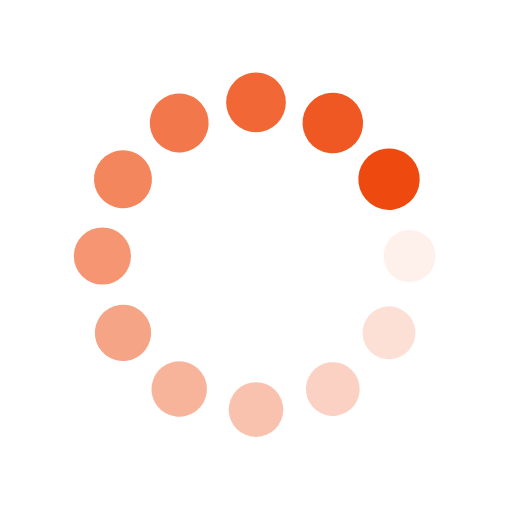
t = 0.00 s
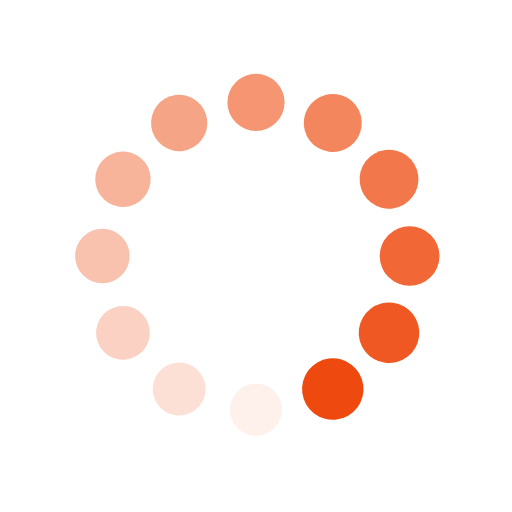
t = 0.25 s
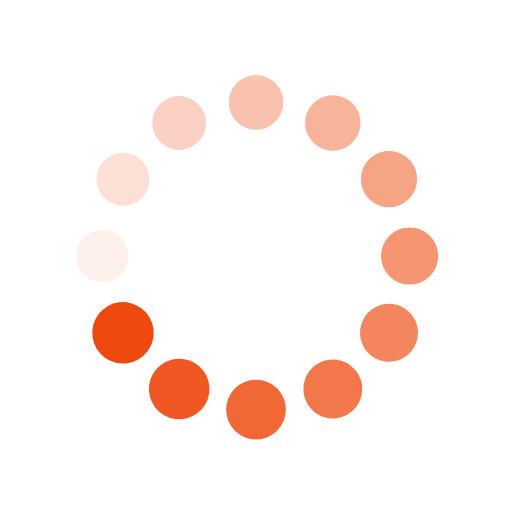
t = 0.50 s
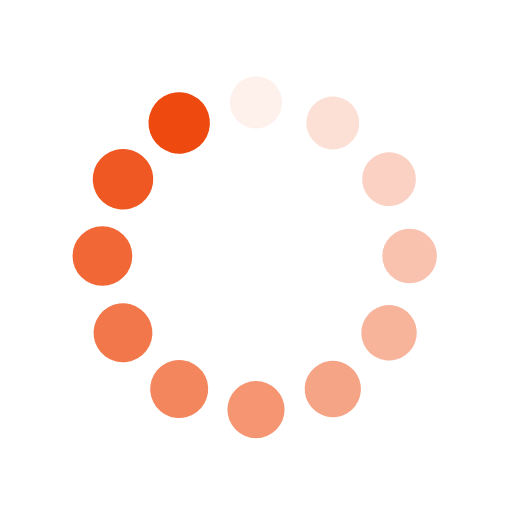
t = 0.75 s

The animated SVG that drew these frames (rendered in a browser with its animation timeline set to each time). Animation: 24 SMIL elements (animate=12,animateTransform=12); one cycle of 1.00 s, repeats indefinitely.

<svg class="lds-spin" width="80px"  height="80px"  xmlns="http://www.w3.org/2000/svg" xmlns:xlink="http://www.w3.org/1999/xlink" viewBox="0 0 100 100" preserveAspectRatio="xMidYMid"><g transform="translate(80,50)">
<g transform="rotate(0)">
<circle cx="0" cy="0" r="5" fill="#ee490e" fill-opacity="1" transform="scale(1.07667 1.07667)">
  <animateTransform attributeName="transform" type="scale" begin="-0.9166666666666666s" values="1.2 1.2;1 1" keyTimes="0;1" dur="1s" repeatCount="indefinite"></animateTransform>
  <animate attributeName="fill-opacity" keyTimes="0;1" dur="1s" repeatCount="indefinite" values="1;0" begin="-0.9166666666666666s"></animate>
</circle>
</g>
</g><g transform="translate(75.98076211353316,65)">
<g transform="rotate(29.999999999999996)">
<circle cx="0" cy="0" r="5" fill="#ee490e" fill-opacity="0.9166666666666666" transform="scale(1.09333 1.09333)">
  <animateTransform attributeName="transform" type="scale" begin="-0.8333333333333334s" values="1.2 1.2;1 1" keyTimes="0;1" dur="1s" repeatCount="indefinite"></animateTransform>
  <animate attributeName="fill-opacity" keyTimes="0;1" dur="1s" repeatCount="indefinite" values="1;0" begin="-0.8333333333333334s"></animate>
</circle>
</g>
</g><g transform="translate(65,75.98076211353316)">
<g transform="rotate(59.99999999999999)">
<circle cx="0" cy="0" r="5" fill="#ee490e" fill-opacity="0.8333333333333334" transform="scale(1.11 1.11)">
  <animateTransform attributeName="transform" type="scale" begin="-0.75s" values="1.2 1.2;1 1" keyTimes="0;1" dur="1s" repeatCount="indefinite"></animateTransform>
  <animate attributeName="fill-opacity" keyTimes="0;1" dur="1s" repeatCount="indefinite" values="1;0" begin="-0.75s"></animate>
</circle>
</g>
</g><g transform="translate(50,80)">
<g transform="rotate(90)">
<circle cx="0" cy="0" r="5" fill="#ee490e" fill-opacity="0.75" transform="scale(1.12667 1.12667)">
  <animateTransform attributeName="transform" type="scale" begin="-0.6666666666666666s" values="1.2 1.2;1 1" keyTimes="0;1" dur="1s" repeatCount="indefinite"></animateTransform>
  <animate attributeName="fill-opacity" keyTimes="0;1" dur="1s" repeatCount="indefinite" values="1;0" begin="-0.6666666666666666s"></animate>
</circle>
</g>
</g><g transform="translate(35.00000000000001,75.98076211353316)">
<g transform="rotate(119.99999999999999)">
<circle cx="0" cy="0" r="5" fill="#ee490e" fill-opacity="0.6666666666666666" transform="scale(1.14333 1.14333)">
  <animateTransform attributeName="transform" type="scale" begin="-0.5833333333333334s" values="1.2 1.2;1 1" keyTimes="0;1" dur="1s" repeatCount="indefinite"></animateTransform>
  <animate attributeName="fill-opacity" keyTimes="0;1" dur="1s" repeatCount="indefinite" values="1;0" begin="-0.5833333333333334s"></animate>
</circle>
</g>
</g><g transform="translate(24.01923788646684,65)">
<g transform="rotate(150.00000000000003)">
<circle cx="0" cy="0" r="5" fill="#ee490e" fill-opacity="0.5833333333333334" transform="scale(1.16 1.16)">
  <animateTransform attributeName="transform" type="scale" begin="-0.5s" values="1.2 1.2;1 1" keyTimes="0;1" dur="1s" repeatCount="indefinite"></animateTransform>
  <animate attributeName="fill-opacity" keyTimes="0;1" dur="1s" repeatCount="indefinite" values="1;0" begin="-0.5s"></animate>
</circle>
</g>
</g><g transform="translate(20,50.00000000000001)">
<g transform="rotate(180)">
<circle cx="0" cy="0" r="5" fill="#ee490e" fill-opacity="0.5" transform="scale(1.17667 1.17667)">
  <animateTransform attributeName="transform" type="scale" begin="-0.4166666666666667s" values="1.2 1.2;1 1" keyTimes="0;1" dur="1s" repeatCount="indefinite"></animateTransform>
  <animate attributeName="fill-opacity" keyTimes="0;1" dur="1s" repeatCount="indefinite" values="1;0" begin="-0.4166666666666667s"></animate>
</circle>
</g>
</g><g transform="translate(24.019237886466836,35.00000000000001)">
<g transform="rotate(209.99999999999997)">
<circle cx="0" cy="0" r="5" fill="#ee490e" fill-opacity="0.4166666666666667" transform="scale(1.19333 1.19333)">
  <animateTransform attributeName="transform" type="scale" begin="-0.3333333333333333s" values="1.2 1.2;1 1" keyTimes="0;1" dur="1s" repeatCount="indefinite"></animateTransform>
  <animate attributeName="fill-opacity" keyTimes="0;1" dur="1s" repeatCount="indefinite" values="1;0" begin="-0.3333333333333333s"></animate>
</circle>
</g>
</g><g transform="translate(34.999999999999986,24.019237886466847)">
<g transform="rotate(239.99999999999997)">
<circle cx="0" cy="0" r="5" fill="#ee490e" fill-opacity="0.3333333333333333" transform="scale(1.01 1.01)">
  <animateTransform attributeName="transform" type="scale" begin="-0.25s" values="1.2 1.2;1 1" keyTimes="0;1" dur="1s" repeatCount="indefinite"></animateTransform>
  <animate attributeName="fill-opacity" keyTimes="0;1" dur="1s" repeatCount="indefinite" values="1;0" begin="-0.25s"></animate>
</circle>
</g>
</g><g transform="translate(49.99999999999999,20)">
<g transform="rotate(270)">
<circle cx="0" cy="0" r="5" fill="#ee490e" fill-opacity="0.25" transform="scale(1.02667 1.02667)">
  <animateTransform attributeName="transform" type="scale" begin="-0.16666666666666666s" values="1.2 1.2;1 1" keyTimes="0;1" dur="1s" repeatCount="indefinite"></animateTransform>
  <animate attributeName="fill-opacity" keyTimes="0;1" dur="1s" repeatCount="indefinite" values="1;0" begin="-0.16666666666666666s"></animate>
</circle>
</g>
</g><g transform="translate(65,24.019237886466843)">
<g transform="rotate(300.00000000000006)">
<circle cx="0" cy="0" r="5" fill="#ee490e" fill-opacity="0.16666666666666666" transform="scale(1.04333 1.04333)">
  <animateTransform attributeName="transform" type="scale" begin="-0.08333333333333333s" values="1.2 1.2;1 1" keyTimes="0;1" dur="1s" repeatCount="indefinite"></animateTransform>
  <animate attributeName="fill-opacity" keyTimes="0;1" dur="1s" repeatCount="indefinite" values="1;0" begin="-0.08333333333333333s"></animate>
</circle>
</g>
</g><g transform="translate(75.98076211353316,34.999999999999986)">
<g transform="rotate(329.99999999999994)">
<circle cx="0" cy="0" r="5" fill="#ee490e" fill-opacity="0.08333333333333333" transform="scale(1.06 1.06)">
  <animateTransform attributeName="transform" type="scale" begin="0s" values="1.2 1.2;1 1" keyTimes="0;1" dur="1s" repeatCount="indefinite"></animateTransform>
  <animate attributeName="fill-opacity" keyTimes="0;1" dur="1s" repeatCount="indefinite" values="1;0" begin="0s"></animate>
</circle>
</g>
</g></svg>
